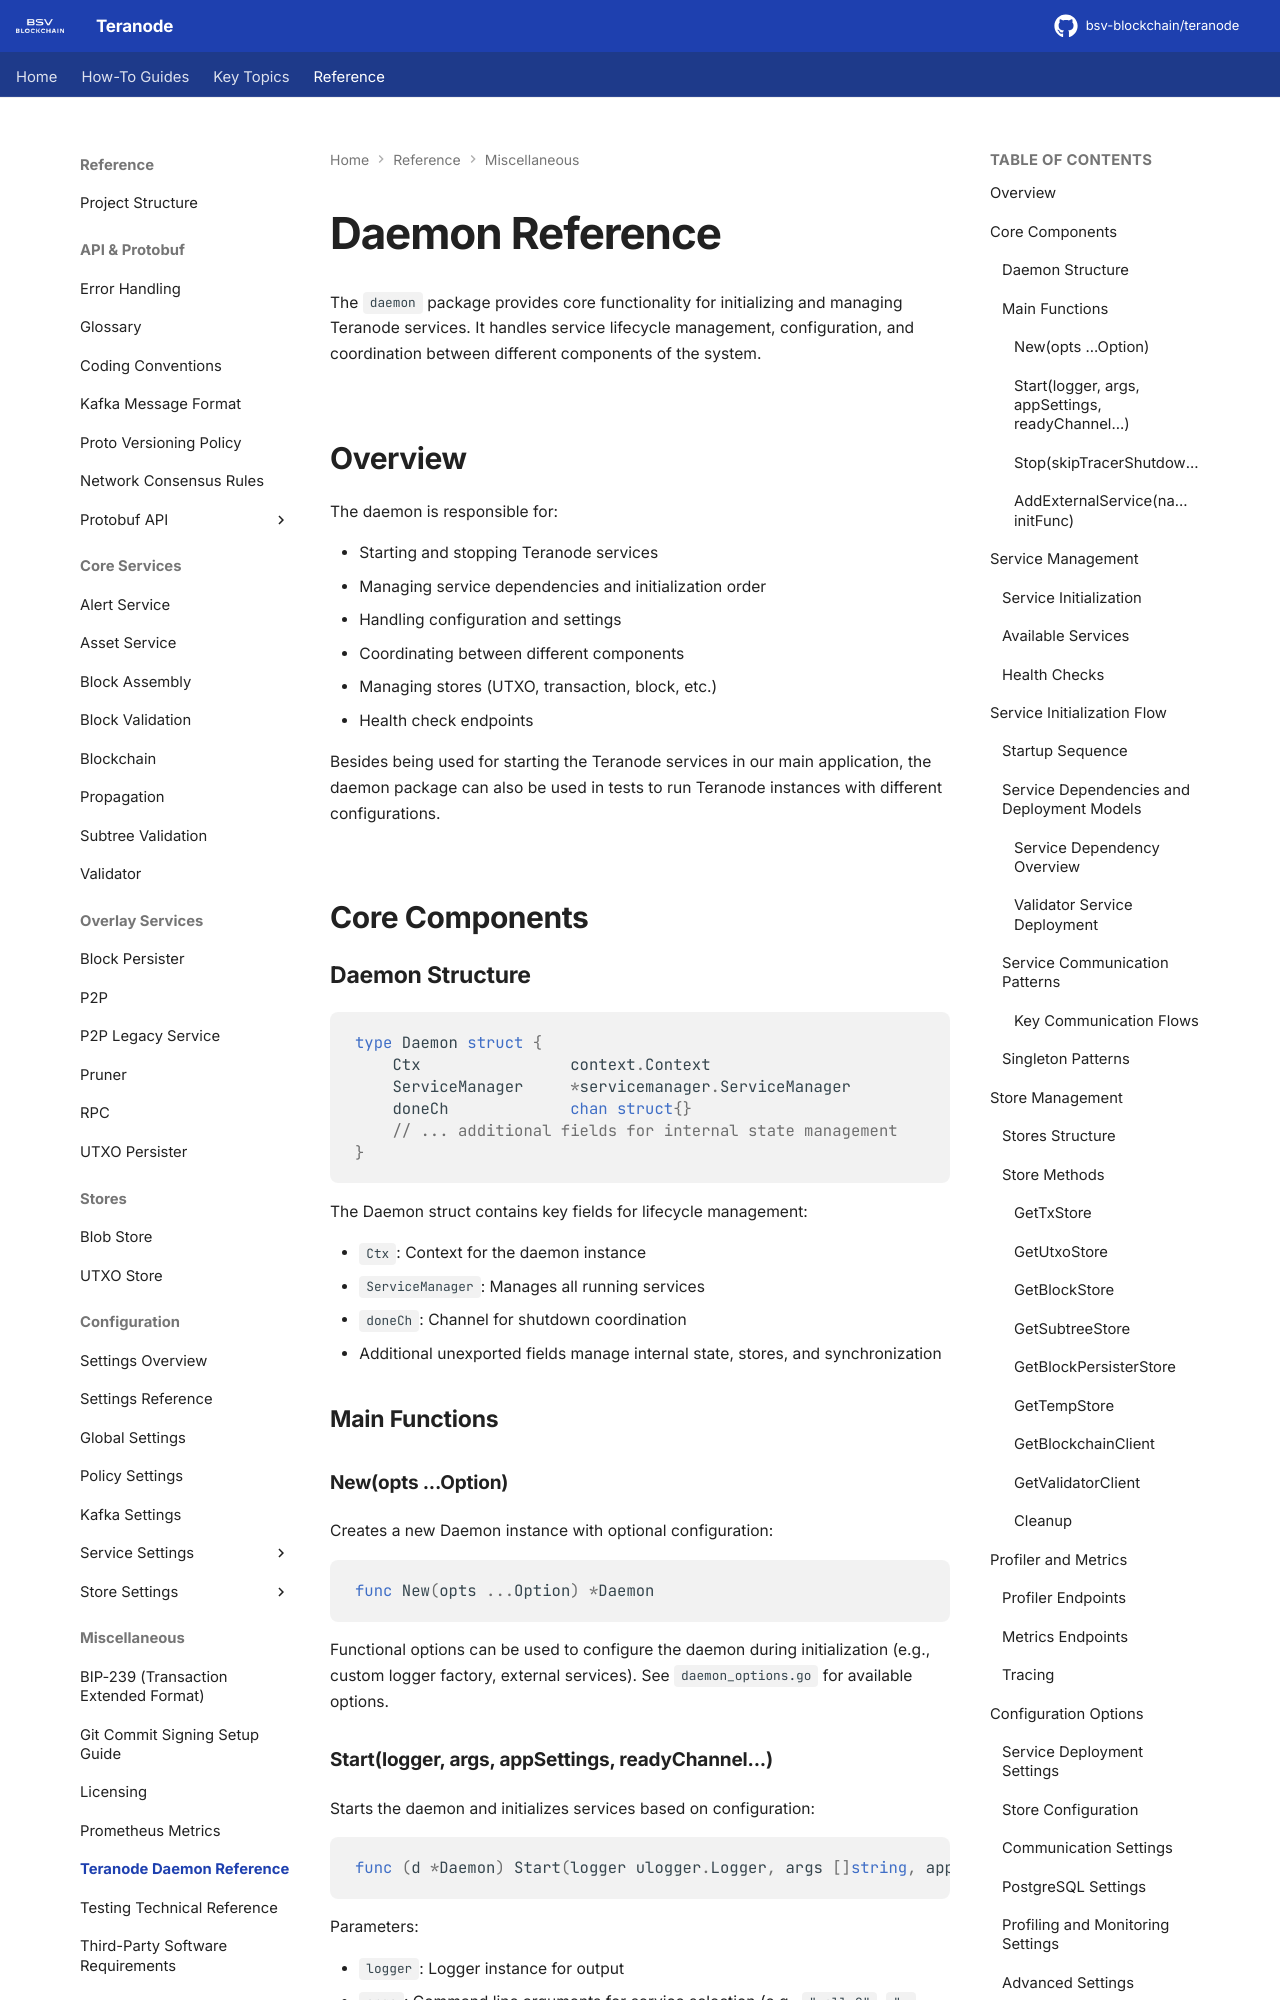

repository: ordishs/teranode · page: references/teranodeDaemonReference/index.html · generator: mkdocs

# Daemon Reference

The `daemon` package provides core functionality for initializing and managing Teranode services. It handles service lifecycle management, configuration, and coordination between different components of the system.

## Overview

The daemon is responsible for:

- Starting and stopping Teranode services
- Managing service dependencies and initialization order
- Handling configuration and settings
- Coordinating between different components
- Managing stores (UTXO, transaction, block, etc.)
- Health check endpoints

Besides being used for starting the Teranode services in our main application, the daemon package can also be used in tests to run Teranode instances with different configurations.

## Core Components

### Daemon Structure

```go
type Daemon struct {
    Ctx                context.Context
    ServiceManager     *servicemanager.ServiceManager
    doneCh             chan struct{}
    // ... additional fields for internal state management
}
```

The Daemon struct contains key fields for lifecycle management:

- `Ctx`: Context for the daemon instance
- `ServiceManager`: Manages all running services
- `doneCh`: Channel for shutdown coordination
- Additional unexported fields manage internal state, stores, and synchronization

### Main Functions

#### New(opts ...Option)

Creates a new Daemon instance with optional configuration:

```go
func New(opts ...Option) *Daemon
```

Functional options can be used to configure the daemon during initialization (e.g., custom logger factory, external services). See `daemon_options.go` for available options.

#### Start(logger, args, appSettings, readyChannel...)

Starts the daemon and initializes services based on configuration:

```go
func (d *Daemon) Start(logger ulogger.Logger, args []string, appSettings *settings.Settings, readyChannel ...chan struct{})
```

Parameters:

- `logger`: Logger instance for output
- `args`: Command line arguments for service selection (e.g., `"-all=0"`, `"-blockchain=1"`)
- `appSettings`: Configuration settings object
- `readyChannel`: Optional variadic channel to signal when initialization is complete
